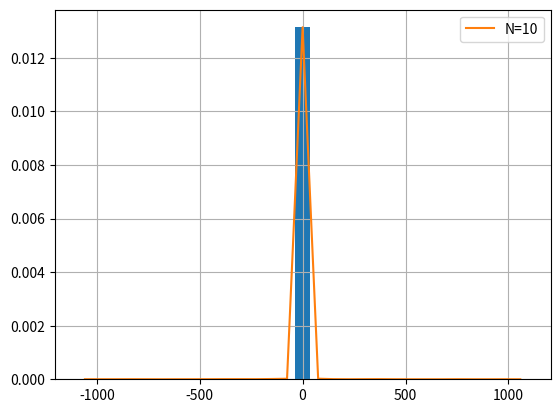
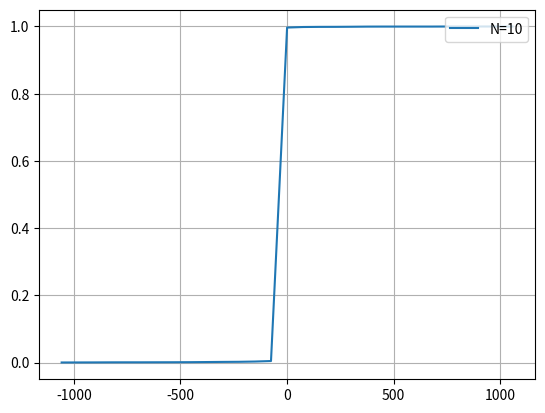

Python code for these plots, in order:
import numpy as np
import matplotlib.pyplot as plt
import sys
	
def newton_raphson(x,thresh,gamma):	
	theta_0 = np.median(x,0) 
	b = (x-theta_0)/gamma
	l_1 = 2*np.sum(b /(1 + b*b), 0)
	while(np.all(np.abs(l_1) > thresh)):
		l_2 = 2*sum((b*b - 1)/((1 + b*b)*(1 + b*b)))
		theta_0 = theta_0 - l_1/l_2
		b = (x - theta_0)/gamma
		l_1 = 2*sum(b /(1 + b*b))
	return theta_0

def main():
	Q_no = 3 # Question number in assignment	
	N_s = [10] # Number of samples
	A = 10 	# DC Value to be estimated
	thresh = 0.000001
			
	iters = 10000 # Number of iterations run for finding the mean and variance of the estimator 

	A_estimated = []

	# Generating samples
	if Q_no == 1:
		for N in N_s:
			noise = np.random.normal(0,1,(N,iters)) 
			X = A + noise
			A_estimated.append(np.sum(X,0)/N)
	elif Q_no == 2:
		for N in N_s: 
			noise = np.random.laplace(0,1/(2**0.5),(N,iters)) 
			X = A + noise
			A_estimated.append(np.median(X,0))
	else:
		gamma = ((2*1.78)**0.5)
		for N in N_s:
			noise = np.random.standard_cauchy((N,iters))*gamma
			X = A + noise
			A_estimated.append(newton_raphson(X,thresh,gamma))

	# Finding mean and variance of estimator
	print("N\tE[A_est]\t\tVar(A_est)")
	for j in range(len(N_s)):
		N = N_s[j]
		A_est = A_estimated[j]
		E_A_estimated = np.mean(A_est)
		Var_A_estimated = np.var(A_est)
		print("{}\t{}\t{}".format(N, E_A_estimated, Var_A_estimated))

		# Plotting PDF (or CDF) of the estimator
		plt.figure('PDFs')
		
		n_bins = 30
		bins = np.linspace(-3*(N*Var_A_estimated)**0.5, 3*(N*Var_A_estimated)**0.5, n_bins)
		vals, bins_pos,patch = plt.hist((A_est-A)*(N**0.5), bins, density=True)
		# plt.cla()
		cdf_vals = np.zeros(vals.shape)
		cdf_vals[0] = vals[0]
		for i in range(1, len(vals)):
			cdf_vals[i] = vals[i] + cdf_vals[i-1]
		plt.plot(bins_pos[:-1]+(bins[1]-bins[0])/2, vals, label="N="+str(N))
		plt.figure('CDFs')
		plt.plot(bins_pos[:-1]+(bins[1]-bins[0])/2, cdf_vals/cdf_vals[-1],label="N="+str(N))
		
	plt.figure('PDFs')
	plt.grid(True)
	plt.legend(loc='upper right')
	plt.figure('CDFs')
	plt.grid(True)
	plt.legend(loc='upper right')
	plt.show()


if __name__== "__main__":
	main()